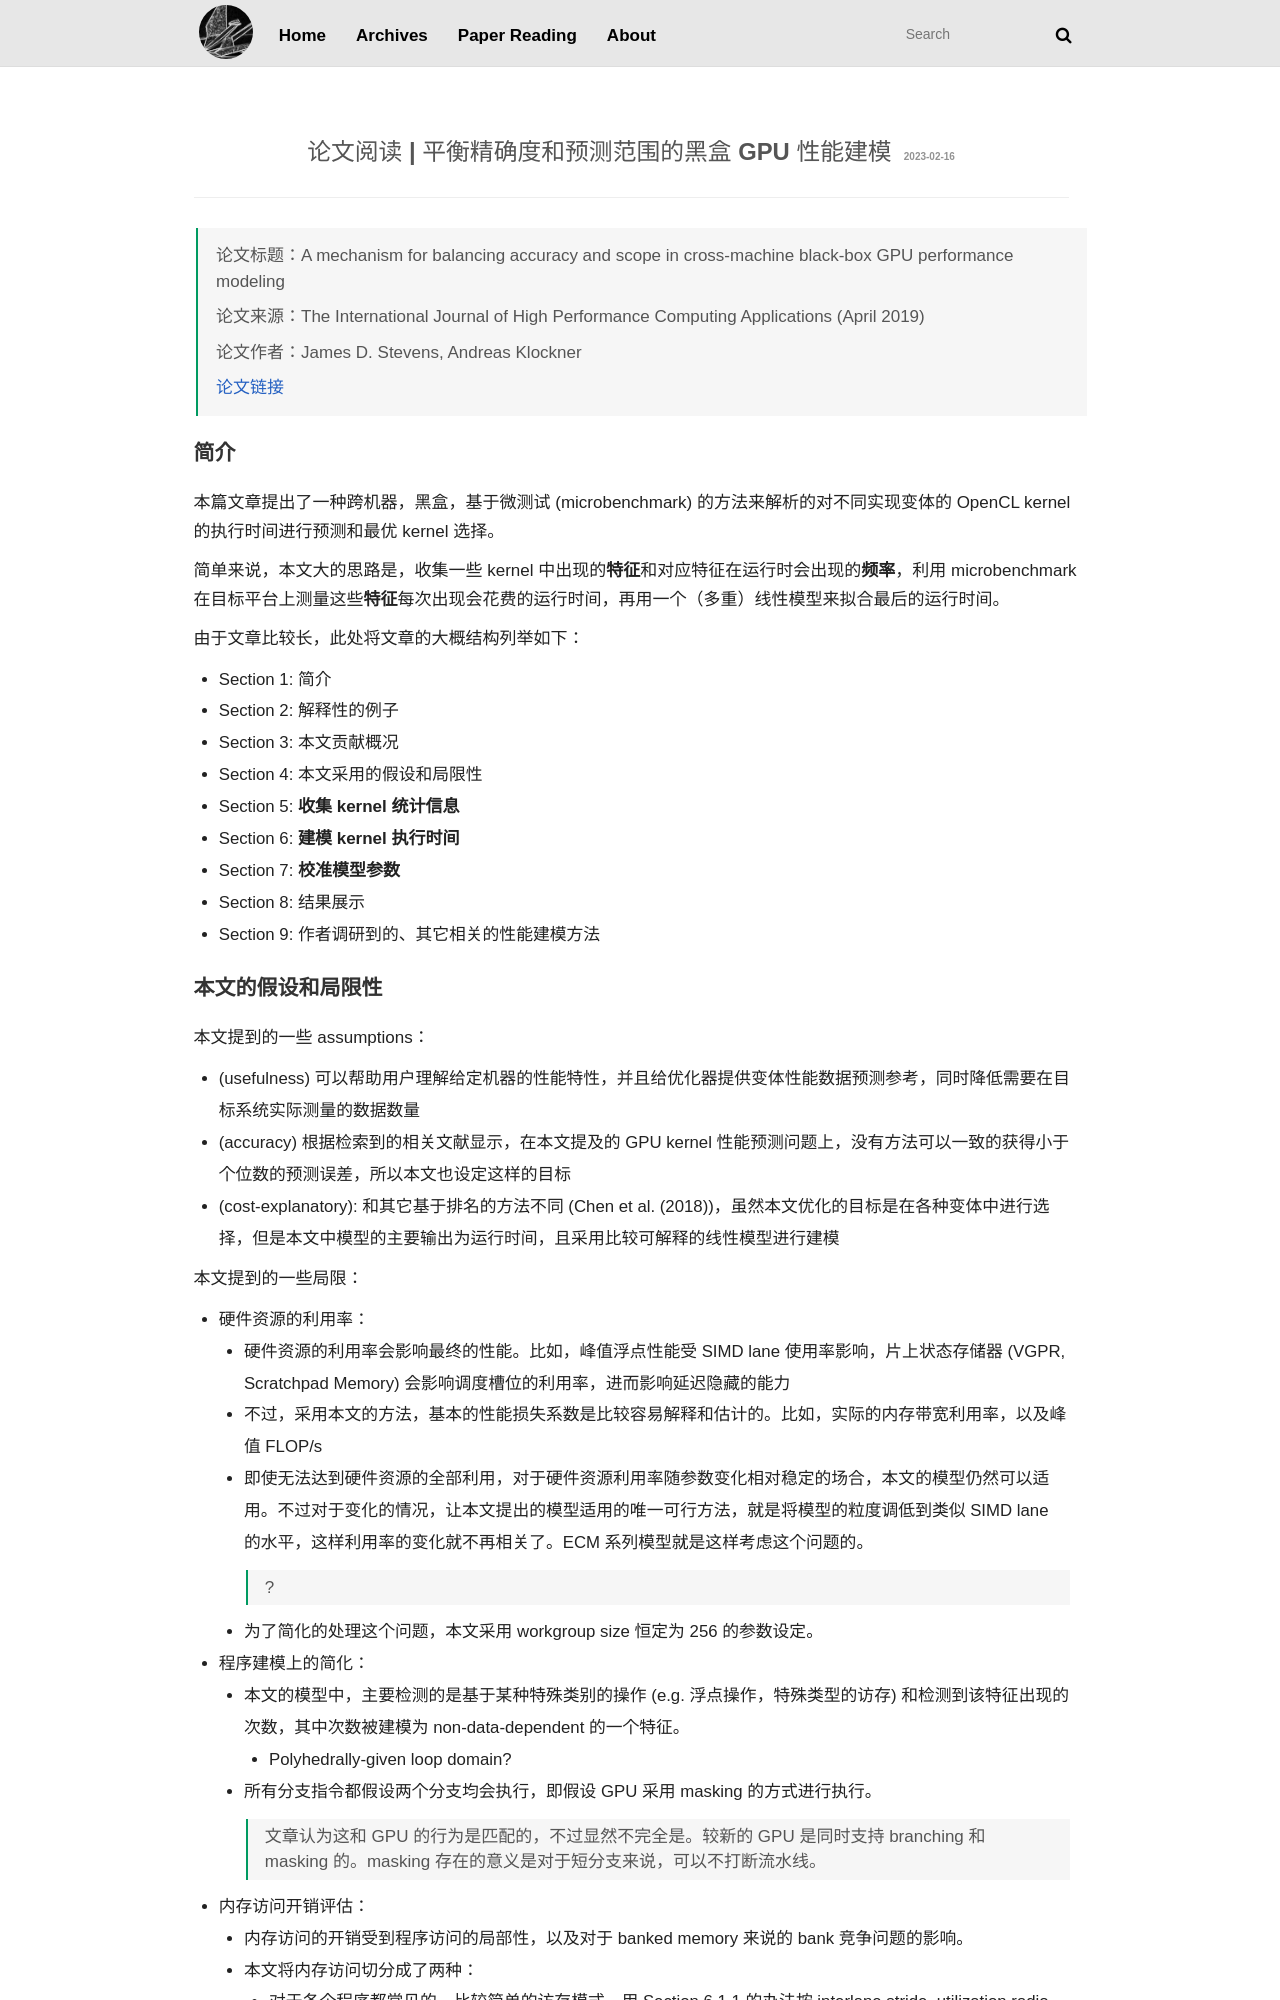

repository: libreliu/libreliu.github.io · page: paper-reading/cross-machine-black-box-GPU-perf-modeling/index.html · generator: jekyll

---
layout: 'paper-reading'
title: '论文阅读 | 平衡精确度和预测范围的黑盒 GPU 性能建模'
date: 2023-02-16
papertitle: 'A mechanism for balancing accuracy and scope in cross-machine black-box GPU performance modeling'
paperauthors: James D. Stevens, Andreas Klockner
papersource: 'The International Journal of High Performance Computing Applications (April 2019)'
paperurl: 'https://arxiv.org/pdf/1904.09538.pdf'
status: Complete
---

## 简介

本篇文章提出了一种跨机器，黑盒，基于微测试 (microbenchmark) 的方法来解析的对不同实现变体的 OpenCL kernel 的执行时间进行预测和最优 kernel 选择。

简单来说，本文大的思路是，收集一些 kernel 中出现的**特征**和对应特征在运行时会出现的**频率**，利用 microbenchmark 在目标平台上测量这些**特征**每次出现会花费的运行时间，再用一个（多重）线性模型来拟合最后的运行时间。

由于文章比较长，此处将文章的大概结构列举如下：
- Section 1: 简介
- Section 2: 解释性的例子
- Section 3: 本文贡献概况
- Section 4: 本文采用的假设和局限性
- Section 5: **收集 kernel 统计信息**
- Section 6: **建模 kernel 执行时间**
- Section 7: **校准模型参数**
- Section 8: 结果展示
- Section 9: 作者调研到的、其它相关的性能建模方法

## 本文的假设和局限性

本文提到的一些 assumptions：
  - (usefulness) 可以帮助用户理解给定机器的性能特性，并且给优化器提供变体性能数据预测参考，同时降低需要在目标系统实际测量的数据数量
  - (accuracy) 根据检索到的相关文献显示，在本文提及的 GPU kernel 性能预测问题上，没有方法可以一致的获得小于个位数的预测误差，所以本文也设定这样的目标
  - (cost-explanatory): 和其它基于排名的方法不同 (Chen et al. (2018))，虽然本文优化的目标是在各种变体中进行选择，但是本文中模型的主要输出为运行时间，且采用比较可解释的线性模型进行建模

本文提到的一些局限：
  - 硬件资源的利用率：
    - 硬件资源的利用率会影响最终的性能。比如，峰值浮点性能受 SIMD lane 使用率影响，片上状态存储器 (VGPR, Scratchpad Memory) 会影响调度槽位的利用率，进而影响延迟隐藏的能力
    - 不过，采用本文的方法，基本的性能损失系数是比较容易解释和估计的。比如，实际的内存带宽利用率，以及峰值 FLOP/s
    - 即使无法达到硬件资源的全部利用，对于硬件资源利用率随参数变化相对稳定的场合，本文的模型仍然可以适用。不过对于变化的情况，让本文提出的模型适用的唯一可行方法，就是将模型的粒度调低到类似 SIMD lane 的水平，这样利用率的变化就不再相关了。ECM 系列模型就是这样考虑这个问题的。
      > ?
    - 为了简化的处理这个问题，本文采用 workgroup size 恒定为 256 的参数设定。
  - 程序建模上的简化：
    - 本文的模型中，主要检测的是基于某种特殊类别的操作 (e.g. 浮点操作，特殊类型的访存) 和检测到该特征出现的次数，其中次数被建模为 non-data-dependent 的一个特征。
      - Polyhedrally-given loop domain?
    - 所有分支指令都假设两个分支均会执行，即假设 GPU 采用 masking 的方式进行执行。
      > 文章认为这和 GPU 的行为是匹配的，不过显然不完全是。较新的 GPU 是同时支持 branching 和 masking 的。masking 存在的意义是对于短分支来说，可以不打断流水线。
  - 内存访问开销评估：
    - 内存访问的开销受到程序访问的局部性，以及对于 banked memory 来说的 bank 竞争问题的影响。
    - 本文将内存访问切分成了两种：
      - 对于各个程序都常见的，比较简单的访存模式，用 Section 6.1.1 的办法按 interlane stride, utilization radio 和 data width 进行分类
        > quasi-affine? 
      - 对于更复杂的访存模式，在 Section 7.1.1 中提供一种单独抽出来在循环里面按该模式进行访存，并且进行测量的机制
  - 平台无关：
    - 本文提出的系统作用于 OpenCL 上，但是相似的系统在 CUDA 上也可以比较轻松的实现。

## 收集 kernel 统计信息
